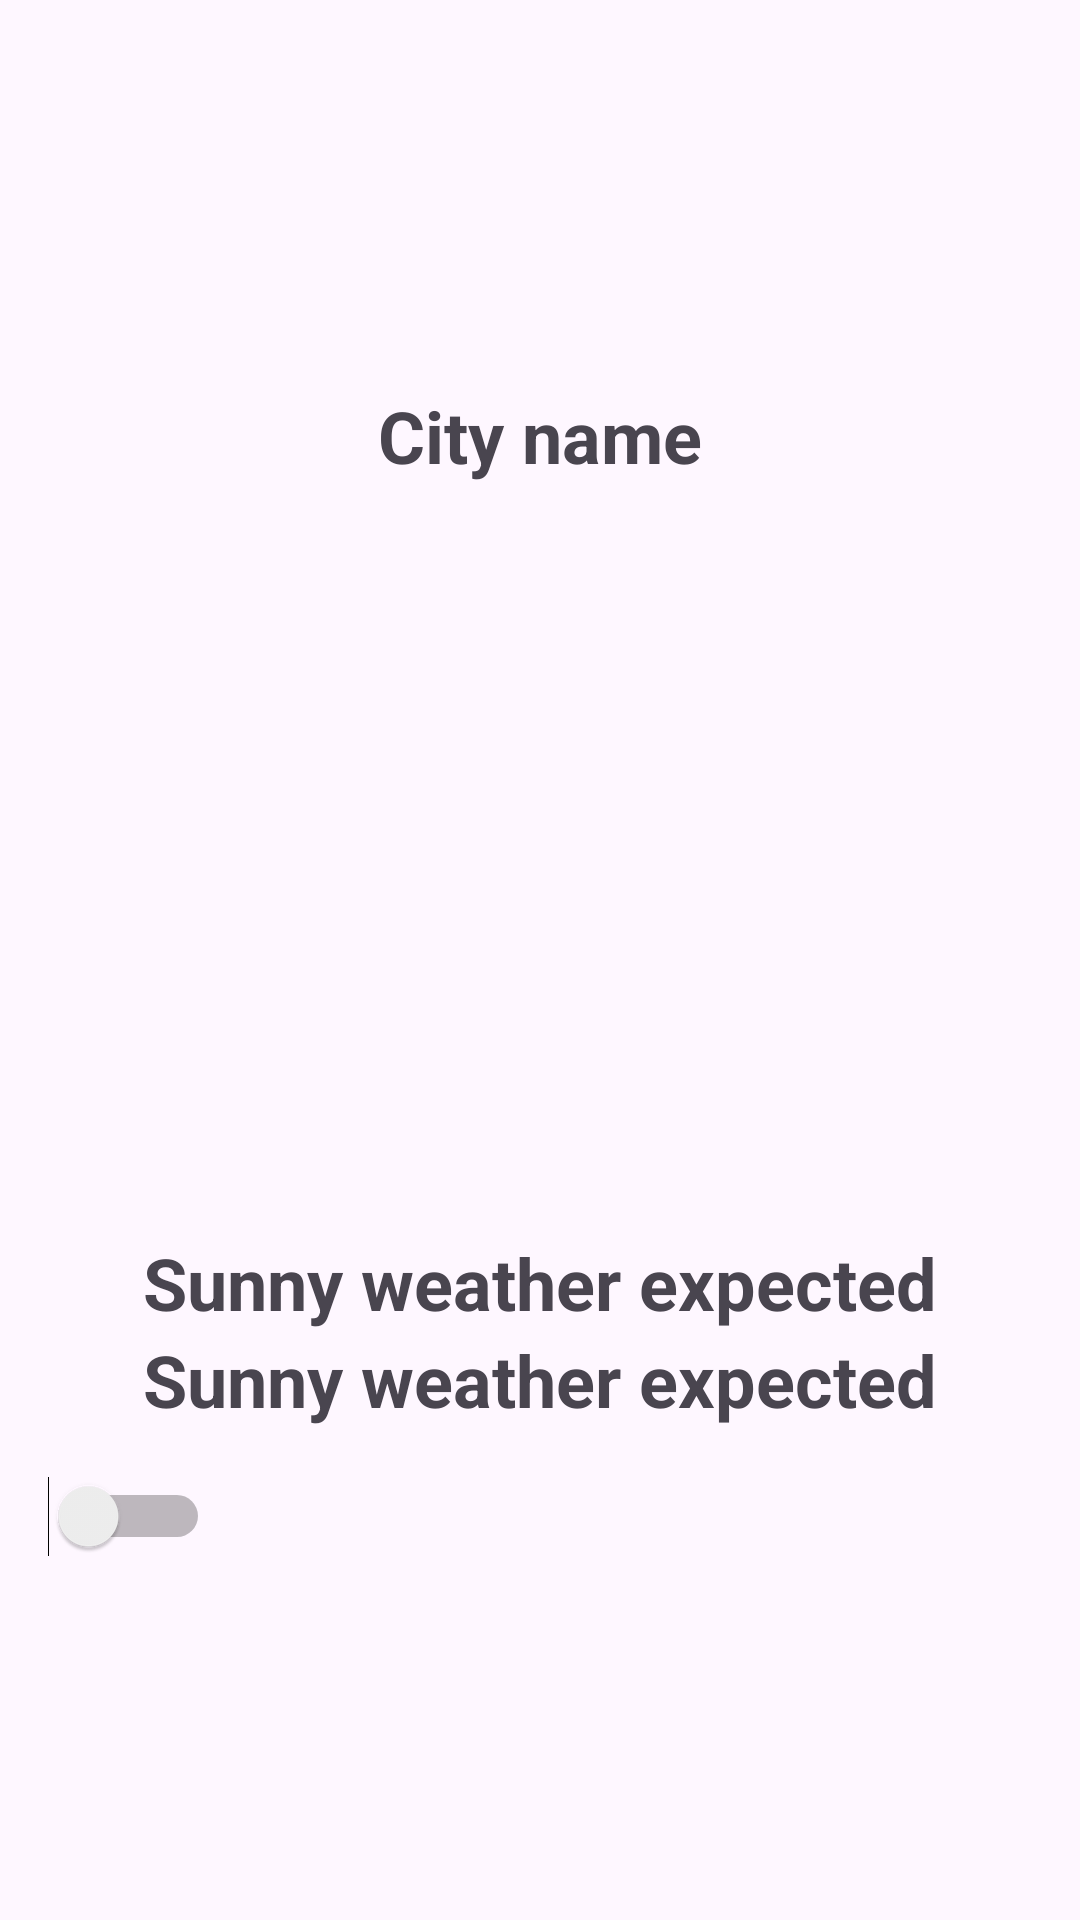

Android layout source for this screen:
<!-- AndroidManifest.xml: application theme Theme.ZodiacZen -->
<!-- res/layout/weather_forecast_content.xml -->
<?xml version="1.0" encoding="utf-8"?>
<LinearLayout xmlns:android="http://schemas.android.com/apk/res/android"
              android:layout_width="match_parent"
              android:layout_height="match_parent"
              android:orientation="vertical"
              android:gravity="center"
              android:layout_gravity="center">

    <TextView
        android:id="@+id/cityName"
        android:layout_width="wrap_content"
        android:layout_height="wrap_content"
        android:text="City name"
        android:textSize="24sp"
        android:textStyle="bold"
        android:layout_marginTop="24dp"
        android:textAlignment="center" />

    <ImageView
        android:id="@+id/imageWeather"
        android:layout_width="250dp"
        android:layout_height="250dp"
        android:contentDescription="Current Weather"
        android:scaleType="centerCrop"
        android:src="@drawable/sunny_weather" />

    <TextView
        android:id="@+id/curentTemp"
        android:layout_width="wrap_content"
        android:layout_height="wrap_content"
        android:text="Sunny weather expected"
        android:textAlignment="center"
        android:textSize="24sp"
        android:textStyle="bold" />

    <TextView
        android:id="@+id/currentWeatherDescription"
        android:layout_width="wrap_content"
        android:layout_height="wrap_content"
        android:text="Sunny weather expected"
        android:textAlignment="center"
        android:textSize="24sp"
        android:textStyle="bold" />
    <Switch
        android:id="@+id/switchButtonText"
        android:layout_width="wrap_content"
        android:layout_height="wrap_content"
        android:layout_gravity="center_vertical"
        android:layout_margin="16dp"
        android:elevation="15dp"
        android:shadowColor="@color/material_dynamic_primary40"/>



    <ListView
            android:id="@+id/listWeatherDetails"
            android:layout_width="match_parent"
            android:layout_height="wrap_content"
        android:layoutMode="opticalBounds"
        android:divider="@android:color/transparent"
        android:dividerHeight="4dp"
        android:layout_marginHorizontal="12dp"
        />
    <ListView
        android:id="@+id/listDailyWeatherDetails"
        android:layout_width="match_parent"
        android:layout_height="wrap_content"
        android:layoutMode="opticalBounds"
        android:divider="@android:color/transparent"
        android:dividerHeight="4dp"
        android:layout_marginHorizontal="12dp"
        />

</LinearLayout>
<!-- resources referenced by this layout -->
<resources>
  <style name="Theme.ZodiacZen" parent="Base.Theme.ZodiacZen" />
  <style name="Base.Theme.ZodiacZen" parent="Theme.Material3.DayNight.NoActionBar">
          
          
      </style>
</resources>
